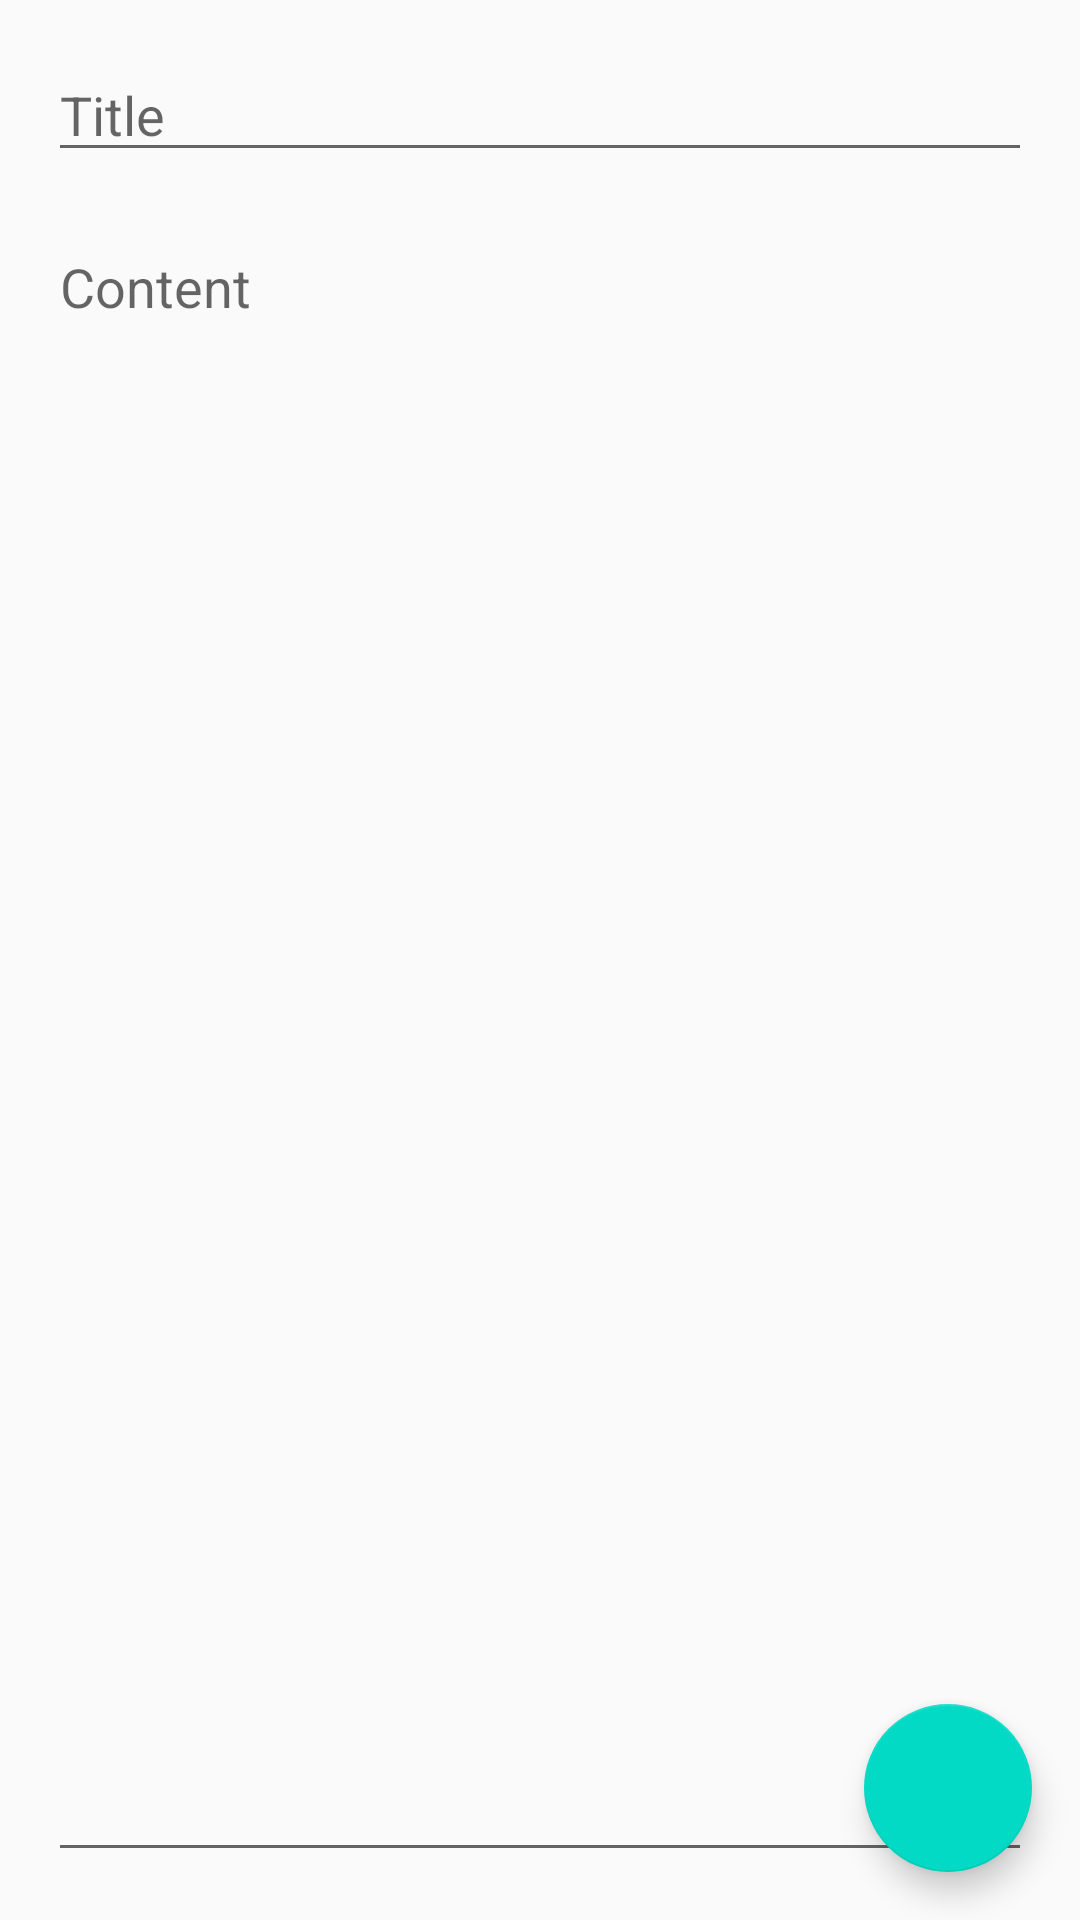

This screen was rendered from an Android layout file. Write that file and the resources it references.
<!-- AndroidManifest.xml: application theme AppTheme -->
<!-- res/layout/fragment_note.xml -->
<?xml version="1.0" encoding="utf-8"?>
<androidx.constraintlayout.widget.ConstraintLayout xmlns:android="http://schemas.android.com/apk/res/android"
    xmlns:app="http://schemas.android.com/apk/res-auto"
    xmlns:tools="http://schemas.android.com/tools"
    android:layout_width="match_parent"
    android:layout_height="match_parent"
    tools:context=".presentation.NoteFragment">

    <EditText
        android:id="@+id/edtTitle"
        android:layout_width="0dp"
        android:layout_height="wrap_content"
        android:layout_marginStart="16dp"
        android:layout_marginTop="16dp"
        android:layout_marginEnd="16dp"
        android:autofillHints=""
        android:ems="10"
        android:hint="@string/note_hint_title"
        android:inputType="textPersonName"
        app:layout_constraintEnd_toEndOf="parent"
        app:layout_constraintStart_toStartOf="parent"
        app:layout_constraintTop_toTopOf="parent" />

    <EditText
        android:id="@+id/edtContent"
        android:layout_width="0dp"
        android:layout_height="0dp"
        android:layout_marginStart="16dp"
        android:layout_marginTop="16dp"
        android:layout_marginEnd="16dp"
        android:layout_marginBottom="16dp"
        android:autofillHints=""
        android:ems="10"
        android:gravity="start"
        android:hint="@string/note_hint_content"
        android:inputType="textMultiLine|text"
        app:layout_constraintBottom_toBottomOf="parent"
        app:layout_constraintEnd_toEndOf="parent"
        app:layout_constraintStart_toStartOf="parent"
        app:layout_constraintTop_toBottomOf="@+id/edtTitle" />

    <com.google.android.material.floatingactionbutton.FloatingActionButton
        android:id="@+id/btnSave"
        android:layout_width="wrap_content"
        android:layout_height="wrap_content"
        android:layout_marginEnd="16dp"
        android:layout_marginBottom="16dp"
        android:clickable="true"
        android:focusable="true"
        android:src="@drawable/ic_check"
        android:tint="@android:color/white"
        app:layout_constraintBottom_toBottomOf="parent"
        app:layout_constraintEnd_toEndOf="parent" />
</androidx.constraintlayout.widget.ConstraintLayout>
<!-- resources referenced by this layout -->
<resources>
  <string name="note_hint_content">Content</string>
  <string name="note_hint_title">Title</string>
  <style name="AppTheme" parent="Theme.AppCompat.Light.DarkActionBar">
          
          <item name="colorPrimary">@color/colorPrimary</item>
          <item name="colorPrimaryDark">@color/colorPrimaryDark</item>
          <item name="colorAccent">@color/colorAccent</item>
      </style>
  <!-- not gathered from this repository: default colours our renderer supplied (Android Studio template values) -->
  <color name="colorPrimary">#FF6200EE</color>
  <color name="colorPrimaryDark">#FF3700B3</color>
  <color name="colorAccent">#FF03DAC5</color>
</resources>
